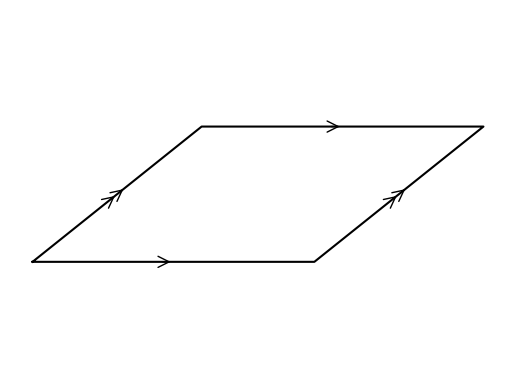

This chart was generated by the following Python code:
#T# the following code shows how to draw a parallelogram

#T# to draw a parallelogram, the pyplot module of the matplotlib package is used
import matplotlib.pyplot as plt

#T# the patches module of the matplotlib package is used to draw shapes
import matplotlib.patches as mpatches

#T# create the figure and axes
fig1, ax1 = plt.subplots(1, 1)

#T# set the aspect of the axes
ax1.set_aspect('equal', adjustable = 'datalim')

#T# hide the spines and ticks
for it1 in ['top', 'bottom', 'left', 'right']:
    ax1.spines[it1].set_visible(False)
ax1.xaxis.set_visible(False)
ax1.yaxis.set_visible(False)

#T# create the variables that define the plot
A = (0, 0)
B = (5, 0)
C = (8, 2.4)
D = (3, 2.4)

list_x1 = [A[0], B[0], C[0], D[0], A[0]]
list_y1 = [A[1], B[1], C[1], D[1], A[1]]

p_mid_AB_1 = (A[0] + .45*(B[0] - A[0]), A[1] + .45*(B[1] - A[1]))
p_mid_AB_2 = (A[0] + .50*(B[0] - A[0]), A[1] + .50*(B[1] - A[1]))

p_mid_BC_1 = (B[0] + .45*(C[0] - B[0]), B[1] + .45*(C[1] - B[1]))
p_mid_BC_2 = (B[0] + .50*(C[0] - B[0]), B[1] + .50*(C[1] - B[1]))
p_mid_BC_3 = (B[0] + .50*(C[0] - B[0]), B[1] + .50*(C[1] - B[1]))
p_mid_BC_4 = (B[0] + .55*(C[0] - B[0]), B[1] + .55*(C[1] - B[1]))

p_mid_CD_1 = (C[0] + .55*(D[0] - C[0]), C[1] + .55*(D[1] - C[1]))
p_mid_CD_2 = (C[0] + .50*(D[0] - C[0]), C[1] + .50*(D[1] - C[1]))

p_mid_DA_1 = (D[0] + .50*(A[0] - D[0]), D[1] + .50*(A[1] - D[1]))
p_mid_DA_2 = (D[0] + .45*(A[0] - D[0]), D[1] + .45*(A[1] - D[1]))
p_mid_DA_3 = (D[0] + .55*(A[0] - D[0]), D[1] + .55*(A[1] - D[1]))
p_mid_DA_4 = (D[0] + .50*(A[0] - D[0]), D[1] + .50*(A[1] - D[1]))

#T# plot the figure
ax1.plot(list_x1, list_y1, 'k')

mark1 = mpatches.FancyArrowPatch(p_mid_AB_1, p_mid_AB_2, arrowstyle = '->', mutation_scale = 20)
mark2 = mpatches.FancyArrowPatch(p_mid_CD_1, p_mid_CD_2, arrowstyle = '->', mutation_scale = 20)
mark3_1 = mpatches.FancyArrowPatch(p_mid_BC_1, p_mid_BC_2, arrowstyle = '->', mutation_scale = 20)
mark3_2 = mpatches.FancyArrowPatch(p_mid_BC_3, p_mid_BC_4, arrowstyle = '->', mutation_scale = 20)
mark4_1 = mpatches.FancyArrowPatch(p_mid_DA_1, p_mid_DA_2, arrowstyle = '->', mutation_scale = 20)
mark4_2 = mpatches.FancyArrowPatch(p_mid_DA_3, p_mid_DA_4, arrowstyle = '->', mutation_scale = 20)
ax1.add_patch(mark1)
ax1.add_patch(mark2)
ax1.add_patch(mark3_1)
ax1.add_patch(mark3_2)
ax1.add_patch(mark4_1)
ax1.add_patch(mark4_2)

#T# show the results
plt.show()